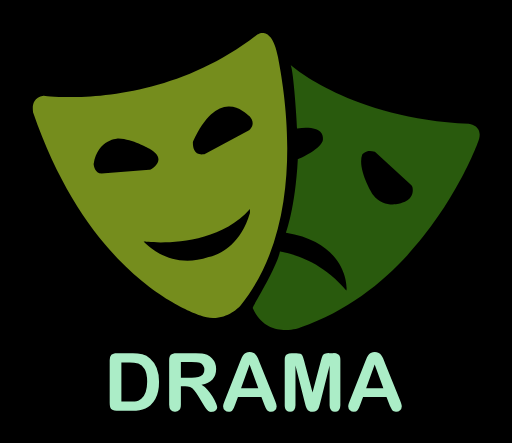
t = 0.00 s
t = 0.50 s: frame unchanged from t = 0.00 s, image omitted
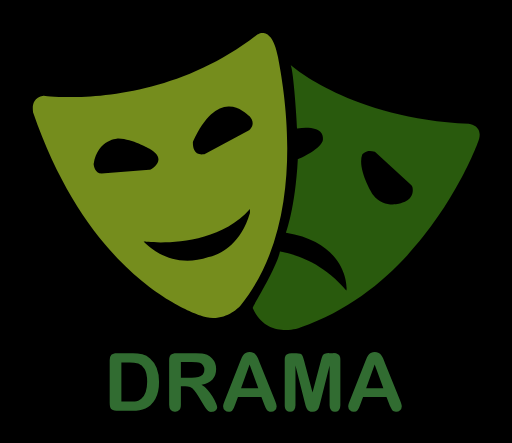
t = 0.75 s
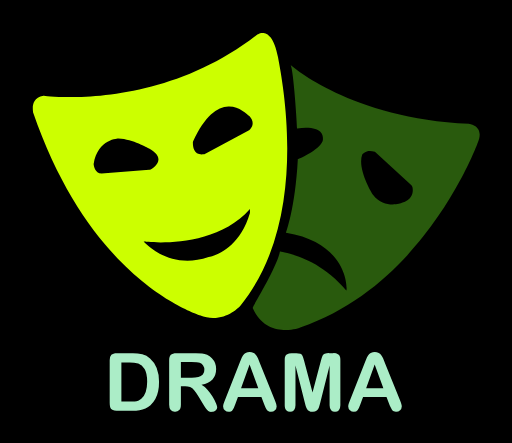
t = 1.25 s
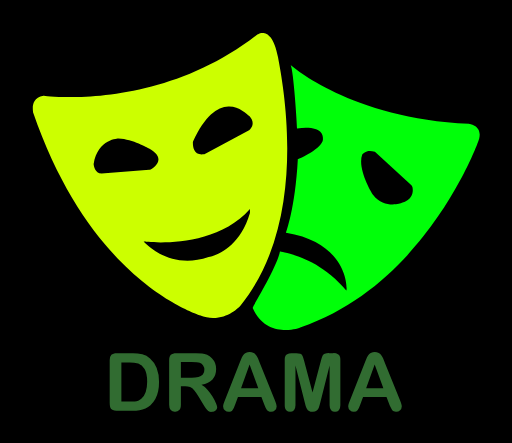
t = 1.77 s
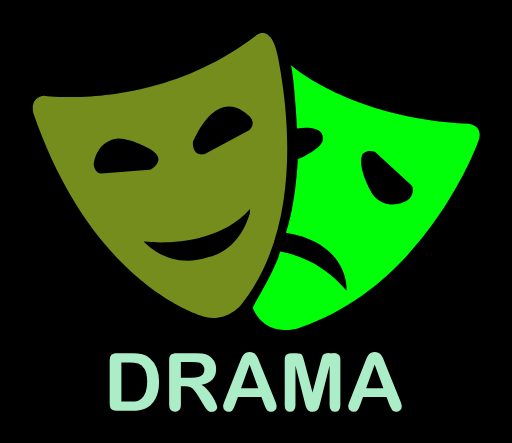
t = 2.01 s

The animated SVG that drew these frames (rendered in a browser with its animation timeline set to each time). Animation: 3 CSS @keyframes rules; one cycle of 2.50 s, repeats indefinitely.

<svg xmlns="http://www.w3.org/2000/svg" xmlns:xlink="http://www.w3.org/1999/xlink" viewBox="0 0 620 536">
    <defs>
        <style>
            .cls-1{fill:#cf0;}.cls-2{fill:#295a0d;}.cls-3{fill:#abedc6;}

            svg {
                background: black;
            }

            @-webkit-keyframes textOne {
            <!-- on off -->
                0% { fill: #abedc7}
                50% { fill: #abedc7}
                51% { fill: #316c31}
                100% { fill: #316c31}
            }

            .textStuff {
                -webkit-animation: textOne 1s infinite;
            }

            @-webkit-keyframes leftOne {
            <!-- off on -->
                0% { fill: #758d1d}
                50% { fill: #758d1d}
                51% { fill: #cf0}
                100% { fill: #cf0}
            }

            .leftFace {
                -webkit-animation: leftOne 2s infinite;
            }

            @-webkit-keyframes rightOne {
            <!-- off on -->
                0% { fill: #295a0d}
                50% { fill: #295a0d}
                51% { fill: #00ff09}
                100% { fill: #00ff09}
            }

            .rightFace {
                -webkit-animation: rightOne 2s 0.5s infinite;
            }
        </style>
    </defs>
    <title>
        Asset 3
    </title>
    <g id="Layer_2" data-name="Layer 2">
        <g id="Layer_2-2" data-name="Layer 2">
            <use transform="translate(76 131)" xlink:href="#image-2"/>
            <use transform="translate(197 92)" xlink:href="#image-3"/>
            <use transform="translate(136 215)" xlink:href="#image"/>
            <use transform="translate(136 215)" xlink:href="#image"/>
            <use transform="translate(76 131)" xlink:href="#image-2"/>
            <use transform="translate(197 92)" xlink:href="#image-3"/>
            <path d="M336.67,69c-8-42-26.26-26.67-26.26-26.67C190.83,135,52.67,115.67,52.67,115.67,36.67,118.33,40,133,40,135.67,110.67,341,236.67,379,242,381.67c26.67,10.66,46.67-8.67,49.33-12C372.67,269,344.67,111,336.67,69ZM123.12,209.88c-8.5,0-9.62-10.26-9.74-11.5,5.24-30.88,30.12-30.88,30.12-30.88,18,.88,35.12,11.38,36.5,11.88,22.87,12.32,6.39,23.26,2.42,25.56a4,4,0,0,1-1.62.5Zm179.55,47.41a2.78,2.78,0,0,1-.11.75c-12.74,43.68-44.57,52.3-49.89,53C204,327.67,174,292.33,174,292.33s84.05,11.4,128.67-39.33Zm-1.05-99.79L247.5,186.43a2.5,2.5,0,0,1-.8.26c-13.47,1.82-13.23-12-13.09-15a1.33,1.33,0,0,1,.13-.52c14.34-30.94,29.3-41.76,42.8-42.38,12.83-.59,22.74,9.69,24.81,11.1a3.48,3.48,0,0,1,.6.49C311.16,150.17,301.62,157.5,301.62,157.5Z" class="cls-1 leftFace"/>
            <path d="M567.67,149.67C424.8,143.05,353.12,79.34,352,78.34c3.66,7.39,8,76.66,7.66,77C393.33,151,391,167,391,167.5c1.67,10.83-29,25.17-30.33,24.83-3.34,62-14.67,89-14.34,89.34,77,12.33,74.34,71,73,70C384.67,309.33,339.67,305,339,304.33c-4,20-32.67,65.67-33,68.34,16,37,54.71,25.33,58.37,23.33,149.34-51,212-217,213.67-222C588,151.67,568.67,150.33,567.67,149.67Zm-81,95.66c-2,1-22.34,7.34-35-9.83-1.67-2.17-19.34-31.8-13-48.65,2-.85,4.33-6.18,15.33-3.18l43.87,40a5.25,5.25,0,0,1,1.61,2.82C500.34,230.66,500.89,241.12,486.67,245.33Z" class="cls-2 rightFace"/>
            <path d="M141.51,427.43H160a49.69,49.69,0,0,1,12.34,1.34,22.79,22.79,0,0,1,9.34,5q10.91,9.35,10.91,28.4a55.78,55.78,0,0,1-1.09,11.49,34.06,34.06,0,0,1-3.39,9.36,29,29,0,0,1-5.86,7.46,23.74,23.74,0,0,1-6.15,4,27.9,27.9,0,0,1-7.17,2.15,55,55,0,0,1-8.65.62H141.8a11.58,11.58,0,0,1-5.82-1.17,5.39,5.39,0,0,1-2.54-3.29,20.73,20.73,0,0,1-.6-5.5V436.11q0-4.58,2-6.63C136.25,428.12,138.46,427.43,141.51,427.43Zm5.48,11.2v47.42h10.73c2.35,0,4.19-.06,5.52-.19a17.3,17.3,0,0,0,4.15-.95,11.39,11.39,0,0,0,3.72-2.15q7.09-6,7.1-20.68,0-10.33-3.12-15.49t-7.7-6.55a37.89,37.89,0,0,0-11.06-1.41Z" class="cls-3 textStuff"/>
            <path d="M224,467.42h-4.95v22.44c0,3-.65,5.13-2,6.53a6.64,6.64,0,0,1-5.1,2.1,6.5,6.5,0,0,1-5.24-2.19q-1.86-2.19-1.86-6.44V436.11c0-3.05.69-5.26,2.05-6.63s3.58-2.05,6.63-2.05h23a69.66,69.66,0,0,1,8.14.41,20.62,20.62,0,0,1,6.1,1.64,17.75,17.75,0,0,1,5.82,4,17.27,17.27,0,0,1,3.83,6,19.8,19.8,0,0,1,1.31,7.22q0,7.82-4.4,12.49T244,465.75a25.76,25.76,0,0,1,7.2,5.91,61.09,61.09,0,0,1,6.12,8.31,62.63,62.63,0,0,1,4.19,8,15.77,15.77,0,0,1,1.5,4.89,5,5,0,0,1-.88,2.74,6.22,6.22,0,0,1-2.4,2.14,7.56,7.56,0,0,1-3.53.79,6.91,6.91,0,0,1-4-1.12,10.78,10.78,0,0,1-2.79-2.84q-1.17-1.71-3.17-5l-5.67-9.43a52.24,52.24,0,0,0-5.46-7.92,13.34,13.34,0,0,0-4.88-3.71A16.8,16.8,0,0,0,224,467.42Zm8.11-29.36H219.05v19.21h12.67a35.94,35.94,0,0,0,8.58-.88,10.09,10.09,0,0,0,5.32-3,8.64,8.64,0,0,0,1.83-5.84,9,9,0,0,0-1.48-5.12,8.87,8.87,0,0,0-4.1-3.31Q239.4,438.06,232.11,438.06Z" class="cls-3 textStuff"/>
            <path d="M319.89,489.39l-3.34-8.77h-28.4l-3.34,9a31.3,31.3,0,0,1-3.33,7.07c-.93,1.23-2.43,1.84-4.53,1.84a6.62,6.62,0,0,1-4.72-2,6,6,0,0,1-2.05-4.43,9.82,9.82,0,0,1,.48-3c.32-1,.84-2.43,1.57-4.24l17.87-45.37,1.84-4.7a23.74,23.74,0,0,1,2.28-4.55,9.4,9.4,0,0,1,3.2-2.93,11.3,11.3,0,0,1,9.81,0,9.5,9.5,0,0,1,3.2,2.89,20.23,20.23,0,0,1,2.05,3.78q.82,2,2.12,5.41l18.25,45.09Q335,489.67,335,492a6.18,6.18,0,0,1-2,4.45,6.67,6.67,0,0,1-4.89,2,6.32,6.32,0,0,1-2.86-.6,5.84,5.84,0,0,1-2-1.62,14.89,14.89,0,0,1-1.74-3.14C320.86,491.71,320.33,490.47,319.89,489.39Zm-28-19.4h20.87l-10.53-28.83Z" class="cls-3 textStuff"/>
            <path d="M369,486.77l-11.2-44.52v48.23q0,4-1.78,6a6.57,6.57,0,0,1-9.42,0c-1.2-1.32-1.81-3.33-1.81-6V435.2c0-3.05.8-5.1,2.39-6.17a11.41,11.41,0,0,1,6.43-1.6H358a16.68,16.68,0,0,1,5.75.72,4.81,4.81,0,0,1,2.64,2.57,40.21,40.21,0,0,1,1.95,6.06L378.46,475l10.15-38.26a40.21,40.21,0,0,1,1.95-6.06,4.81,4.81,0,0,1,2.64-2.57,16.68,16.68,0,0,1,5.75-.72h4.38a11.41,11.41,0,0,1,6.43,1.6c1.59,1.07,2.39,3.12,2.39,6.17v55.28q0,4-1.79,6a6.12,6.12,0,0,1-4.79,2,6,6,0,0,1-4.62-2q-1.81-2-1.81-6V442.25l-11.2,44.52q-1.1,4.34-1.79,6.36a8.75,8.75,0,0,1-2.55,3.69,7.43,7.43,0,0,1-5.14,1.67,7.53,7.53,0,0,1-6.87-3.81,16.28,16.28,0,0,1-1.5-3.7C369.73,489.63,369.35,488.23,369,486.77Z" class="cls-3 textStuff"/>
            <path d="M471.38,489.39l-3.33-8.77H439.64l-3.33,9a31.21,31.21,0,0,1-3.34,7.07q-1.38,1.85-4.52,1.84a6.61,6.61,0,0,1-4.72-2,6,6,0,0,1-2.05-4.43,10.13,10.13,0,0,1,.47-3c.32-1,.85-2.43,1.58-4.24l17.87-45.37,1.83-4.7a24.32,24.32,0,0,1,2.29-4.55,9.37,9.37,0,0,1,3.19-2.93,11.32,11.32,0,0,1,9.82,0,9.46,9.46,0,0,1,3.19,2.89A19.66,19.66,0,0,1,464,434q.84,2,2.12,5.41l18.26,45.09c1.42,3.43,2.14,5.92,2.14,7.48a6.19,6.19,0,0,1-2,4.45,6.65,6.65,0,0,1-4.88,2,6.29,6.29,0,0,1-2.86-.6,5.84,5.84,0,0,1-2-1.62,14.89,14.89,0,0,1-1.74-3.14C472.36,491.71,471.83,490.47,471.38,489.39Zm-28-19.4h20.87L453.7,441.16Z" class="cls-3 textStuff"/>
        </g>
    </g>
</svg>
